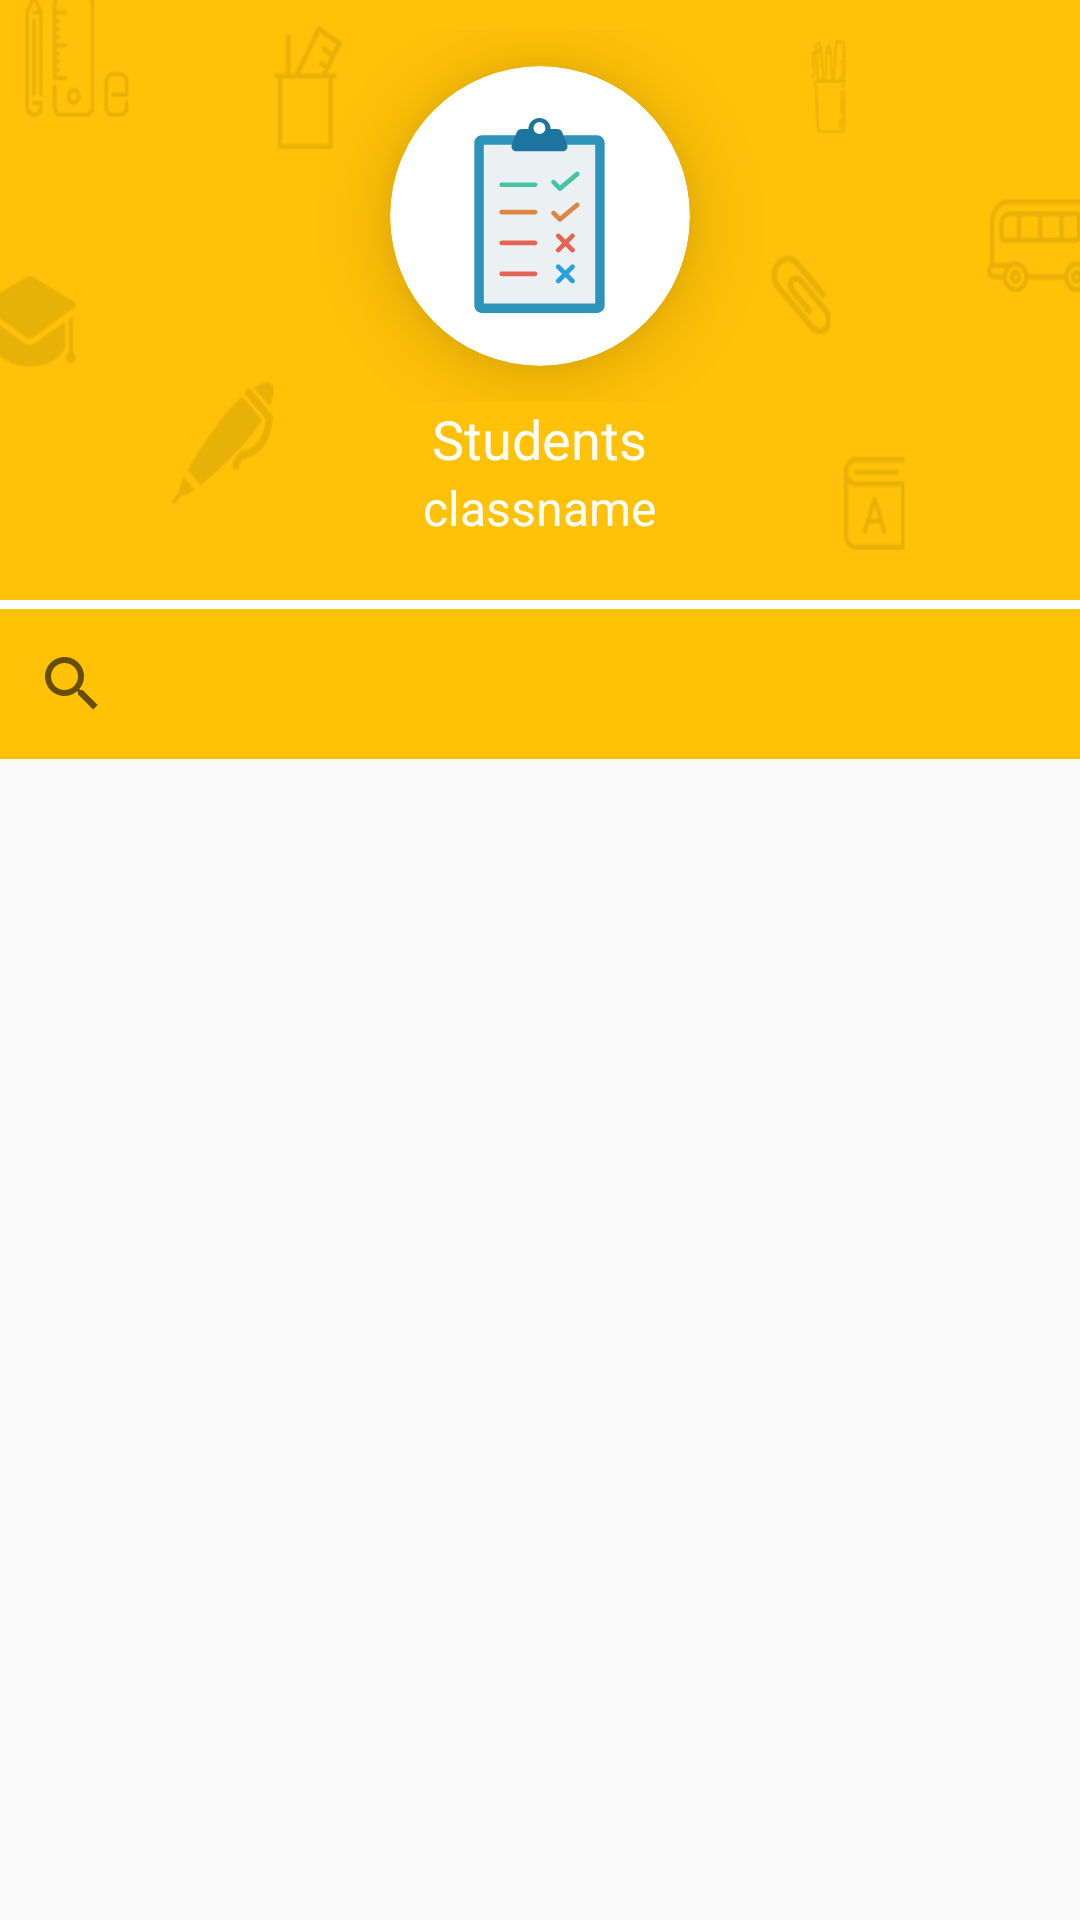

Android layout source for this screen:
<!-- AndroidManifest.xml: application theme AppTheme -->
<!-- res/layout/activity_user_list.xml -->
<?xml version="1.0" encoding="utf-8"?>
<LinearLayout xmlns:android="http://schemas.android.com/apk/res/android"
              xmlns:tools="http://schemas.android.com/tools"
              android:layout_width="match_parent"
              android:layout_height="match_parent"
              xmlns:app="http://schemas.android.com/apk/res-auto"
              android:orientation="vertical"
              tools:context="com.creativeitem.ekattorschoolmanager.UserListActivity">


    <LinearLayout
        android:layout_width="match_parent"
        android:layout_height="200dp"
        android:orientation="vertical"
        android:background="@drawable/login_background">

        <RelativeLayout
            android:layout_width="match_parent"
            android:layout_height="wrap_content"
            android:layout_marginTop="10dp">

            <LinearLayout
                android:id="@+id/back"
                android:layout_width="wrap_content"
                android:layout_height="wrap_content"
                android:paddingLeft="15dp"
                android:paddingBottom="15dp"
                android:paddingRight="15dp"
                android:paddingTop="15dp">

                <ImageView
                    android:layout_width="wrap_content"
                    android:layout_height="wrap_content"
                    android:src="@drawable/back"
                    android:layout_alignParentLeft="true"/>

            </LinearLayout>



            <android.support.v7.widget.CardView
                android:layout_width="100dp"
                android:layout_height="100dp"
                app:cardCornerRadius="50dp"
                android:layout_gravity="center"
                app:cardElevation="15dp"
                android:layout_centerHorizontal="true"
                android:layout_margin="12dp">

                <ImageView
                    android:id="@+id/user_icon"
                    android:layout_width="65dp"
                    android:layout_height="65dp"
                    android:scaleType="fitXY"
                    android:src="@drawable/ic_003_checklist"
                    android:layout_gravity="center"/>


            </android.support.v7.widget.CardView>
        </RelativeLayout>

        <TextView
            android:id="@+id/userType_textView"
            android:layout_width="wrap_content"
            android:layout_height="wrap_content"
            android:text="Students"
            android:textColor="#fff"
            android:textSize="18sp"
            android:layout_gravity="center"/>

        <TextView
            android:id="@+id/className_textView"
            android:layout_width="wrap_content"
            android:layout_height="wrap_content"
            android:textSize="16sp"
            android:textColor="#ffffff"
            android:text="classname"

            android:layout_gravity="center_horizontal" />

    </LinearLayout>


    <LinearLayout
        android:layout_width="match_parent"
        android:layout_height="3dp"
        android:background="#fff"></LinearLayout>


    <RelativeLayout
        android:layout_width="match_parent"
        android:layout_height="0dp"
        android:layout_weight="0.8"
        android:background="#FAFAFA">

        <SearchView
            android:layout_width="match_parent"
            android:layout_height="50dp"
            android:id="@+id/user_searchView"
            android:layout_alignParentTop="true"
            android:layout_centerHorizontal="true"
            android:background="@color/appColor"/>

        <ListView
            android:layout_width="wrap_content"
            android:layout_height="wrap_content"
            android:id="@+id/users_listView"
            android:layout_below="@+id/user_searchView"
            android:layout_centerHorizontal="true"
            android:layout_alignParentBottom="true"
            android:divider="@null"
            android:dividerHeight="1dp"/>
    </RelativeLayout>
</LinearLayout>
<!-- resources referenced by this layout -->
<resources>
  <color name="appColor">#FFC207</color>
  <!-- drawable ic_003_checklist: vector/xml drawable (drawable, 2914 chars, omitted) -->
  <!-- drawable login_background: png bitmap (drawable, 13236 bytes) -->
  <style name="AppTheme" parent="Theme.AppCompat.Light.NoActionBar">
          
  
          
      </style>
</resources>
